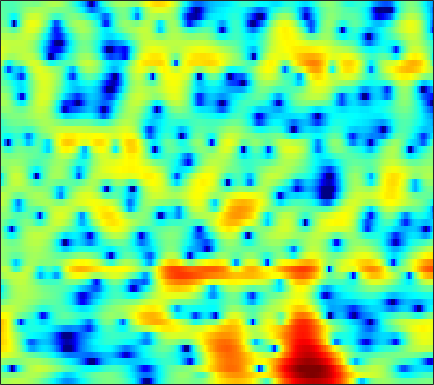

The table this chart was drawn from, first rows:
0.96039, 1.2402, 1.5567, 1.8113, 1.9613, 2.1062, 2.1824, 2.2035, 2.1928, 2.132, 2.0169, 1.8934, 1.6804, 1.4132, 1.1771, 0.8177, 0.38754, 0.023767, -0.52107, -1.1377, -1.8346, -2.4086, -3.2359, -4.143
0.1549, 0.09942, 0.01781, -0.04251, -0.05059, 0.01041, 0.1606, 0.3256, 0.601, 0.9084, 1.212, 1.419, 1.649, 1.805, 1.867, 1.868, 1.771, 1.63, 1.346, 0.9518, 0.4465, -0.003832, -0.6992, -1.504
-2.018, -3.151, -5.244, -8.423, -12.22, -21.84, -15.36, -10.13, -5.997, -3.321, -1.428, -0.348, 0.7588, 1.572, 2.028, 2.458, 2.718, 2.815, 2.828, 2.722, 2.52, 2.312, 1.969, 1.564
1.01, 0.7928, 0.4531, 0.112, -0.1012, -0.2767, -0.3003, -0.2171, -0.00185, 0.2825, 0.5836, 0.7955, 1.03, 1.198, 1.274, 1.305, 1.26, 1.18, 1.006, 0.7623, 0.4553, 0.1871, -0.2216, -0.6904
4.046, 3.972, 3.787, 3.517, 3.273, 2.901, 2.484, 2.148, 1.667, 1.161, 0.6432, 0.2565, -0.2405, -0.7043, -1.02, -1.393, -1.716, -1.94, -2.229, -2.554, -2.931, -3.27, -3.809, -4.468
6.44, 6.255, 5.878, 5.353, 4.862, 4.069, 3.105, 2.262, 0.9524, -0.5795, -2.371, -3.885, -6.047, -8.041, -9.004, -9.144, -8.396, -7.704, -6.94, -6.487, -6.364, -6.491, -6.928, -7.693
7.14, 6.839, 6.299, 5.593, 4.954, 3.946, 2.751, 1.724, 0.1485, -1.697, -3.874, -5.748, -8.507, -11.09, -12.08, -11.55, -10.13, -9.181, -8.274, -7.817, -7.775, -7.982, -8.555, -9.493
7.075, 6.66, 5.973, 5.135, 4.415, 3.349, 2.187, 1.276, 0.03461, -1.18, -2.325, -3.107, -4.007, -4.713, -5.105, -5.463, -5.689, -5.826, -6.024, -6.303, -6.723, -7.174, -7.955, -9.005
7.604, 7.062, 6.136, 4.964, 3.921, 2.316, 0.5026, -0.9182, -2.691, -4.004, -4.62, -4.7, -4.538, -4.321, -4.208, -4.145, -4.193, -4.284, -4.46, -4.664, -4.904, -5.125, -5.464, -5.887
7.726, 7.262, 6.36, 5.088, 3.848, 1.71, -1.191, -4.111, -9.688, -15.54, -11.02, -7.985, -5.688, -4.57, -4.253, -4.372, -4.959, -5.597, -6.536, -7.158, -7.066, -6.578, -5.652, -4.691
5.418, 5.349, 5.032, 4.467, 3.899, 2.974, 1.928, 1.116, 0.1154, -0.6581, -1.175, -1.441, -1.806, -2.327, -2.922, -4.102, -5.889, -7.811, -11.54, -16.3, -14.96, -11.38, -7.84, -5.518
2.151, 2.429, 2.66, 2.741, 2.71, 2.573, 2.343, 2.125, 1.796, 1.439, 1.051, 0.7335, 0.2642, -0.2831, -0.7473, -1.442, -2.197, -2.757, -3.407, -3.825, -3.915, -3.783, -3.394, -2.927
-0.995, -0.4516, 0.1952, 0.7402, 1.071, 1.407, 1.625, 1.724, 1.772, 1.73, 1.611, 1.475, 1.242, 0.9571, 0.7131, 0.3674, 0.01131, -0.2451, -0.5583, -0.8323, -1.038, -1.156, -1.285, -1.387
-4.427, -3.289, -1.97, -0.884, -0.2117, 0.5153, 1.06, 1.365, 1.647, 1.8, 1.846, 1.818, 1.711, 1.535, 1.368, 1.115, 0.8388, 0.6268, 0.3469, 0.08177, -0.1696, -0.3453, -0.5856, -0.8322
-5.908, -4.23, -2.461, -1.108, -0.299, 0.5494, 1.19, 1.544, 1.869, 2.049, 2.093, 2.048, 1.889, 1.643, 1.41, 1.057, 0.6778, 0.39, 0.02644, -0.2914, -0.5804, -0.7654, -0.9736, -1.158
-2.36, -1.493, -0.4493, 0.4421, 0.9931, 1.585, 2.022, 2.26, 2.462, 2.537, 2.462, 2.307, 1.953, 1.429, 0.9334, 0.1654, -0.6469, -1.221, -1.857, -2.291, -2.536, -2.662, -2.779, -2.882
0.8565, 1.421, 1.967, 2.288, 2.415, 2.481, 2.497, 2.54, 2.671, 2.815, 2.867, 2.77, 2.369, 1.527, 0.5489, -1.336, -4.004, -6.426, -8.896, -8.195, -6.301, -5.384, -5.114, -5.869
2.006, 2.445, 2.481, 1.893, 1.007, -0.7341, -2.774, -3.615, -2.629, -0.5292, 1.214, 2.054, 2.55, 2.365, 1.771, 0.3609, -1.753, -3.57, -5.3, -4.852, -3.415, -2.581, -2.261, -2.736
0.8291, 0.8206, 0.4043, -0.5572, -1.704, -3.871, -6.538, -7.767, -6.347, -3.618, -1.406, -0.2286, 0.7962, 1.314, 1.429, 1.316, 1.013, 0.7547, 0.4645, 0.2776, 0.1767, 0.1215, 0.08988, 0.002099
0.6399, 0.5026, 0.2041, -0.2084, -0.5524, -1.006, -1.31, -1.366, -1.186, -0.7536, -0.2038, 0.2168, 0.6996, 1.057, 1.232, 1.349, 1.344, 1.273, 1.133, 0.937, 0.6888, 0.4536, 0.1326, -0.2221
0.929, 0.7481, 0.4865, 0.2432, 0.09189, -0.0498, -0.08681, -0.04173, 0.1193, 0.3735, 0.6807, 0.9209, 1.219, 1.464, 1.603, 1.709, 1.725, 1.665, 1.491, 1.208, 0.8233, 0.4495, -0.2007, -0.9856
0.8884, 0.4785, -0.05843, -0.518, -0.7657, -0.897, -0.8039, -0.5978, -0.1933, 0.298, 0.7998, 1.154, 1.573, 1.903, 2.087, 2.24, 2.289, 2.259, 2.1, 1.813, 1.379, 0.9617, 0.1956, -0.8161
0.1149, -0.8785, -2.381, -3.984, -4.997, -5.494, -4.778, -3.749, -2.255, -0.9154, 0.178, 0.8428, 1.528, 2.022, 2.282, 2.51, 2.61, 2.629, 2.578, 2.44, 2.182, 1.911, 1.445, 0.7662
-0.6111, -1.943, -4.421, -8.272, -13.04, -19.52, -11.06, -7.231, -4.005, -1.936, -0.5069, 0.244, 0.9246, 1.316, 1.46, 1.512, 1.482, 1.442, 1.465, 1.575, 1.765, 1.884, 2.009, 2.018
-0.09882, -0.5777, -1.472, -2.448, -3.08, -3.471, -3.231, -2.733, -1.92, -1.146, -0.5286, -0.2196, -0.06504, -0.2557, -0.6401, -1.498, -2.597, -3.392, -3.796, -3.026, -1.514, -0.328, 0.9608, 1.944
0.4174, 0.4764, 0.2363, -0.2279, -0.6442, -1.246, -1.743, -1.979, -2.066, -1.858, -1.555, -1.359, -1.309, -1.667, -2.319, -3.918, -6.814, -10.6, -17.86, -10.26, -4.848, -2.294, 0.06157, 1.619
1.403, 1.238, 0.7073, -0.252, -1.257, -3.026, -5.305, -7.152, -8.507, -7.358, -5.203, -3.813, -2.489, -1.74, -1.521, -1.577, -1.883, -2.062, -2.046, -1.535, -0.5714, 0.1674, 1.093, 1.833
2.651, 2.274, 1.517, 0.3973, -0.7476, -2.782, -5.623, -8.283, -10.64, -8.366, -5.238, -3.397, -1.646, -0.4787, 0.1171, 0.6388, 0.9434, 1.099, 1.265, 1.398, 1.465, 1.501, 1.397, 1.156
2.599, 2.365, 1.962, 1.469, 1.012, 0.3322, -0.3327, -0.7401, -1.02, -0.9149, -0.5063, -0.1248, 0.4003, 0.8407, 1.098, 1.341, 1.506, 1.542, 1.535, 1.44, 1.133, 0.8093, 0.1002, -1.01
0.6112, 0.7957, 1.105, 1.382, 1.531, 1.637, 1.663, 1.64, 1.577, 1.467, 1.35, 1.234, 1.049, 0.8352, 0.6714, 0.479, 0.3619, 0.3133, 0.2851, 0.2462, 0.1174, -0.1386, -0.6737, -1.593
-4.415, -2.717, -0.7613, 0.6726, 1.465, 2.195, 2.601, 2.733, 2.7, 2.442, 1.942, 1.429, 0.5281, -0.5749, -1.48, -2.588, -3.251, -3.193, -2.572, -1.717, -0.886, -0.4542, -0.1272, -0.08157
-6.085, -3.55, -1.049, 0.6722, 1.581, 2.411, 2.868, 2.994, 2.886, 2.477, 1.72, 0.8901, -0.6546, -2.919, -5.349, -10.57, -24.03, -16.26, -8.296, -4.427, -2.121, -0.8955, 0.1992, 0.8898
-0.7737, -0.3568, 0.3072, 0.9554, 1.36, 1.757, 1.974, 1.997, 1.839, 1.451, 0.8241, 0.179, -0.9266, -2.309, -3.463, -4.907, -5.762, -5.607, -4.593, -3.237, -1.938, -1.103, -0.1719, 0.5198
0.5212, 0.502, 0.544, 0.645, 0.7419, 0.8405, 0.8888, 0.8775, 0.7729, 0.5422, 0.1936, -0.1353, -0.6418, -1.178, -1.576, -2.016, -2.284, -2.341, -2.209, -1.922, -1.48, -1.122, -0.5925, -0.04959
0.4323, 0.1463, -0.1484, -0.3113, -0.3321, -0.2439, -0.1077, -0.01104, 0.05694, 0.03025, -0.1027, -0.2507, -0.4862, -0.7339, -0.9164, -1.164, -1.379, -1.572, -1.826, -2.012, -2.123, -2.019, -1.639, -0.9221
-0.7799, -1.802, -3.089, -3.736, -3.571, -2.703, -1.713, -1.144, -0.7007, -0.5953, -0.7504, -0.9662, -1.242, -1.379, -1.353, -1.263, -1.301, -1.508, -2.2, -3.478, -5.495, -7.079, -7.168, -4.267
-3.364, -5.776, -11.53, -28.57, -13.81, -7.204, -4.207, -3.032, -2.452, -2.853, -4.163, -5.716, -7.988, -8.234, -6.654, -4.299, -2.75, -2.137, -2.091, -3.01, -4.88, -6.549, -6.657, -3.389
-3.724, -4.277, -5.016, -5.328, -5.101, -4.372, -3.639, -3.327, -3.395, -4.158, -5.798, -7.657, -10.6, -10.92, -8.596, -5.521, -3.336, -2.259, -1.323, -0.8144, -0.458, -0.2218, 0.3354, 1.151
-3.551, -3.194, -2.867, -2.59, -2.39, -2.163, -1.999, -1.96, -2.048, -2.289, -2.637, -2.9, -3.088, -2.92, -2.564, -1.86, -1.085, -0.5311, 0.08185, 0.5914, 0.9806, 1.236, 1.535, 1.827
-2.909, -2.32, -1.728, -1.313, -1.078, -0.8609, -0.7237, -0.6638, -0.621, -0.596, -0.5497, -0.504, -0.3735, -0.1582, 0.04919, 0.3805, 0.7208, 0.9731, 1.248, 1.442, 1.515, 1.523, 1.424, 1.223
-1.389, -0.9735, -0.5547, -0.2908, -0.1787, -0.09667, -0.07816, -0.07407, -0.05663, -0.004035, 0.1212, 0.2712, 0.5354, 0.8487, 1.102, 1.427, 1.711, 1.867, 1.99, 1.963, 1.78, 1.529, 1.007, 0.2643
0.4258, 0.5585, 0.6045, 0.5125, 0.3516, 0.04233, -0.3324, -0.615, -0.9181, -1.034, -0.8971, -0.6039, -0.04389, 0.6232, 1.132, 1.748, 2.242, 2.497, 2.667, 2.62, 2.339, 1.921, 1.11, -0.06152
1.722, 1.631, 1.331, 0.8151, 0.2744, -0.7011, -1.967, -3.109, -4.736, -5.913, -5.733, -4.685, -2.796, -0.9583, 0.2283, 1.516, 2.469, 2.987, 3.393, 3.505, 3.292, 2.92, 2.127, 0.9629
1.496, 1.319, 0.8778, 0.1391, -0.6274, -2, -3.922, -5.907, -9.865, -17.13, -17.15, -10.81, -5.839, -2.658, -0.9021, 0.8709, 2.166, 2.871, 3.502, 3.786, 3.744, 3.537, 2.972, 2.109
0.05616, -0.0886, -0.5057, -1.169, -1.822, -2.862, -4.063, -4.994, -6.104, -6.699, -6.378, -5.57, -3.972, -2.216, -0.9775, 0.5063, 1.711, 2.402, 3.076, 3.447, 3.553, 3.444, 3.08, 2.475
-1.026, -1.251, -1.805, -2.505, -3.123, -4.027, -4.97, -5.637, -6.314, -6.55, -6.043, -5.207, -3.692, -2.035, -0.8311, 0.6048, 1.763, 2.46, 3.114, 3.506, 3.635, 3.545, 3.256, 2.764
-1.266, -2.081, -3.328, -4.537, -5.284, -6.143, -7.187, -8.384, -10.95, -14.45, -13.29, -9.443, -5.238, -2.208, -0.4758, 1.251, 2.482, 3.136, 3.693, 3.941, 3.915, 3.783, 3.433, 2.931
-0.8342, -3.146, -7.564, -13.12, -12.71, -9.101, -7.27, -6.964, -7.542, -8.293, -7.166, -5.027, -2.127, 0.2189, 1.555, 2.831, 3.615, 3.896, 3.969, 3.712, 3.239, 2.828, 2.211, 1.626
1.977, 0.2059, -2.476, -4.6, -4.841, -3.655, -2.284, -1.474, -0.671, 0.03627, 0.7933, 1.417, 2.247, 2.963, 3.349, 3.583, 3.451, 3.08, 2.22, 0.9356, -0.6883, -2.053, -3.743, -4.696
3.73, 3.002, 2.146, 1.501, 1.246, 1.162, 1.313, 1.511, 1.815, 2.114, 2.369, 2.51, 2.61, 2.551, 2.353, 1.844, 0.9676, 0.05767, -1.637, -3.97, -7.211, -10.67, -18.39, -31.39
3.811, 3.473, 3.07, 2.757, 2.585, 2.44, 2.386, 2.385, 2.416, 2.431, 2.4, 2.323, 2.107, 1.714, 1.277, 0.4634, -0.6554, -1.716, -3.48, -5.644, -8.227, -10.4, -13.2, -15.28
3.185, 3.054, 2.869, 2.716, 2.612, 2.529, 2.492, 2.492, 2.513, 2.532, 2.506, 2.429, 2.204, 1.808, 1.381, 0.6015, -0.428, -1.398, -2.926, -4.722, -6.752, -8.466, -10.89, -13.59
1.964, 1.992, 1.936, 1.79, 1.677, 1.58, 1.603, 1.72, 1.98, 2.305, 2.599, 2.748, 2.811, 2.677, 2.421, 1.863, 1.037, 0.2291, -1.079, -2.682, -4.567, -6.108, -8.347, -10.65
0.5066, 0.6198, 0.3829, -0.2552, -0.8711, -1.642, -1.833, -1.398, -0.2457, 1.074, 2.237, 2.924, 3.564, 3.878, 3.902, 3.66, 3.103, 2.489, 1.381, -0.07034, -1.883, -3.494, -6.048, -9.112
-0.4927, -0.5458, -1.329, -3.019, -5.226, -10.64, -23.45, -11.88, -4.934, -1.225, 1.134, 2.378, 3.526, 4.208, 4.474, 4.524, 4.26, 3.866, 3.059, 1.938, 0.4616, -0.9159, -3.22, -6.206
-1.161, -1.348, -1.946, -2.9, -3.802, -4.944, -5.302, -4.69, -3.08, -1.301, 0.2373, 1.164, 2.111, 2.755, 3.059, 3.244, 3.202, 3.023, 2.615, 2.014, 1.218, 0.512, -0.5342, -1.6
-1.453, -1.6, -1.826, -2.122, -2.304, -2.428, -2.332, -2.091, -1.575, -0.9306, -0.2561, 0.2051, 0.713, 1.097, 1.294, 1.461, 1.532, 1.531, 1.484, 1.369, 1.198, 1.019, 0.7569, 0.4697
-1.712, -1.826, -2.006, -2.179, -2.264, -2.263, -2.101, -1.882, -1.506, -1.096, -0.7326, -0.516, -0.3405, -0.2951, -0.3208, -0.3638, -0.3293, -0.1952, 0.1082, 0.5222, 0.9682, 1.275, 1.597, 1.805
